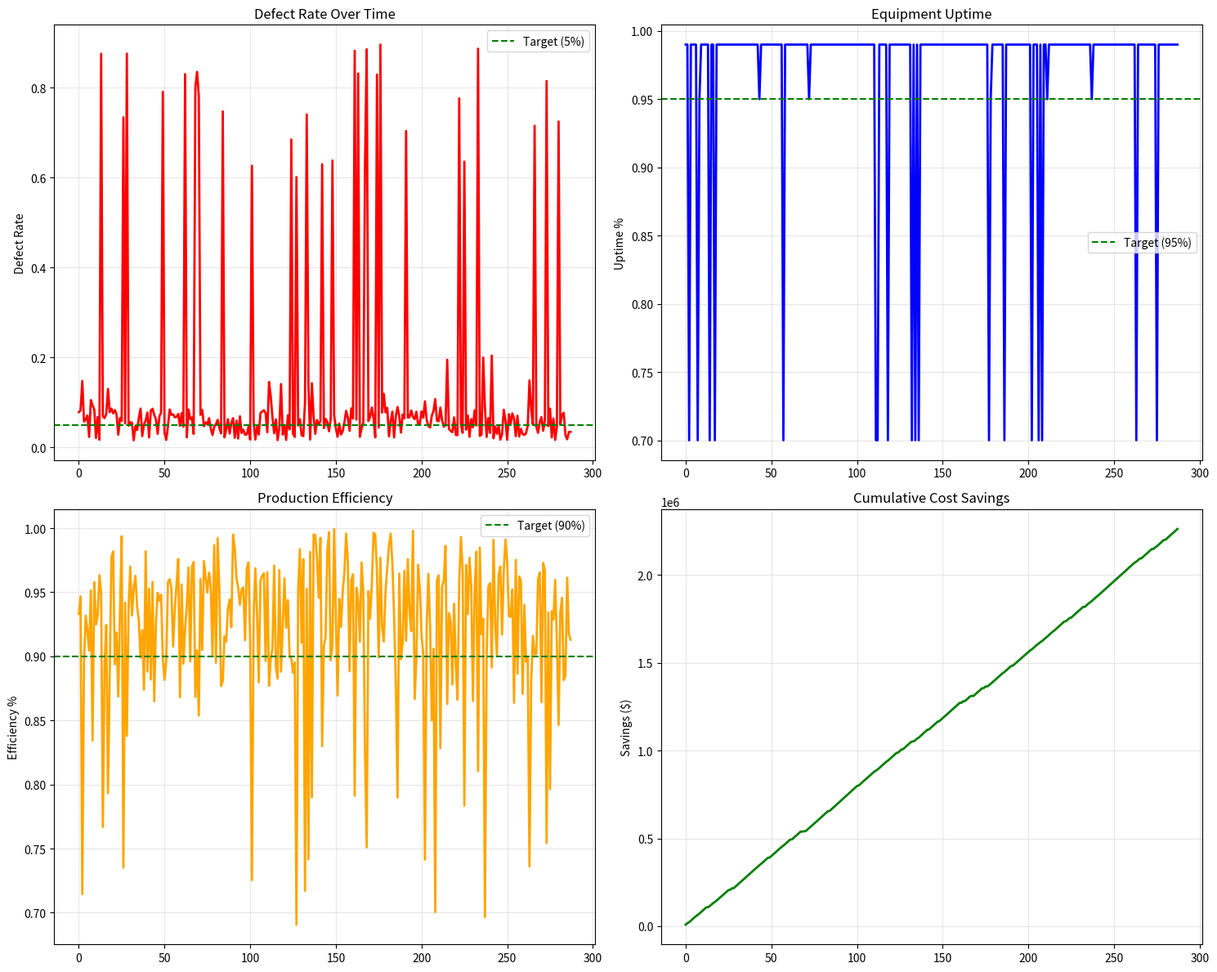

The matplotlib source for this figure:
"""
AI Agents Simulation for AutoParts Inc. Smart Manufacturing
Demonstrates the three core agents: QCIA, PMA, and WOA

This simulation shows how AI agents work together to optimize
manufacturing operations, quality control, and workforce management.
"""

import random
import time
import json
import matplotlib.pyplot as plt
import pandas as pd
from datetime import datetime, timedelta
from dataclasses import dataclass
from typing import Dict, List, Tuple
import numpy as np

@dataclass
class SensorData:
    """Data structure for manufacturing sensor readings"""
    timestamp: datetime
    production_line: str
    quality_metrics: Dict[str, float]
    machine_health: Dict[str, float]
    workforce: Dict[str, any]

@dataclass
class AgentDecision:
    """Data structure for agent decisions"""
    agent_type: str
    timestamp: datetime
    action: str
    priority: str
    message: str
    confidence: float
    metrics: Dict[str, any]

class QualityControlIntelligenceAgent:
    """AI Agent for real-time quality control and defect detection"""
    
    def __init__(self):
        self.name = "Quality Control Intelligence Agent (QCIA)"
        self.defect_threshold = 0.7
        self.inspection_threshold = 0.4
        self.decisions_made = 0
        self.alerts_triggered = 0
        
    def analyze_quality(self, sensor_data: SensorData) -> AgentDecision:
        """Analyze quality metrics and make decisions"""
        quality = sensor_data.quality_metrics
        defect_probability = quality['defect_probability']
        surface_quality = quality['surface_quality']
        dimensional_accuracy = quality['dimensional_accuracy']
        
        # Calculate overall quality score
        quality_score = (
            (1 - defect_probability) * 0.4 +
            (surface_quality / 100) * 0.3 +
            (dimensional_accuracy / 100) * 0.3
        )
        
        # Make decision based on quality metrics
        if defect_probability > self.defect_threshold or surface_quality < 80:
            action = "immediate_alert"
            priority = "critical"
            message = f"CRITICAL: High defect risk detected ({defect_probability:.1%}). Stop production for inspection."
            confidence = 0.95
            self.alerts_triggered += 1
        elif defect_probability > self.inspection_threshold or surface_quality < 90:
            action = "enhanced_inspection"
            priority = "medium"
            message = f"CAUTION: Elevated defect risk ({defect_probability:.1%}). Enhanced quality checks recommended."
            confidence = 0.80
        else:
            action = "continue_production"
            priority = "low"
            message = f"NORMAL: Quality within acceptable range ({defect_probability:.1%} defect probability)."
            confidence = 0.75
        
        self.decisions_made += 1
        
        return AgentDecision(
            agent_type="QCIA",
            timestamp=sensor_data.timestamp,
            action=action,
            priority=priority,
            message=message,
            confidence=confidence,
            metrics={
                "defect_probability": defect_probability,
                "surface_quality": surface_quality,
                "dimensional_accuracy": dimensional_accuracy,
                "quality_score": quality_score
            }
        )

class PredictiveMaintenanceAgent:
    """AI Agent for predictive equipment maintenance"""
    
    def __init__(self):
        self.name = "Predictive Maintenance Agent (PMA)"
        self.critical_thresholds = {
            'temperature': 90,
            'vibration': 8,
            'efficiency': 70,
            'pressure': 120
        }
        self.decisions_made = 0
        self.maintenance_scheduled = 0
        
    def predict_maintenance_needs(self, sensor_data: SensorData) -> AgentDecision:
        """Predict maintenance needs based on machine health data"""
        health = sensor_data.machine_health
        
        # Calculate risk factors
        temp_risk = max(0, (health['temperature'] - 70) / 30)
        vibration_risk = health['vibration'] / 10
        efficiency_risk = max(0, (90 - health['efficiency']) / 20)
        pressure_risk = max(0, (health['pressure'] - 100) / 30)
        
        # Overall health score
        health_score = 1 - (temp_risk + vibration_risk + efficiency_risk + pressure_risk) / 4
        health_score = max(0, min(1, health_score))
        
        # Estimate time to failure
        if health_score < 0.3:
            time_to_failure = "< 4 hours"
            action = "immediate_maintenance"
            priority = "critical"
            message = f"CRITICAL: Equipment failure imminent. Health score: {health_score:.2f}"
            confidence = 0.90
            self.maintenance_scheduled += 1
        elif health_score < 0.6:
            time_to_failure = "24-48 hours"
            action = "schedule_maintenance"
            priority = "medium"
            message = f"SCHEDULE: Preventive maintenance recommended. Health score: {health_score:.2f}"
            confidence = 0.75
            self.maintenance_scheduled += 1
        else:
            time_to_failure = "> 1 week"
            action = "continue_monitoring"
            priority = "low"
            message = f"NORMAL: Equipment operating normally. Health score: {health_score:.2f}"
            confidence = 0.70
        
        self.decisions_made += 1
        
        return AgentDecision(
            agent_type="PMA",
            timestamp=sensor_data.timestamp,
            action=action,
            priority=priority,
            message=message,
            confidence=confidence,
            metrics={
                "health_score": health_score,
                "time_to_failure": time_to_failure,
                "temperature": health['temperature'],
                "vibration": health['vibration'],
                "efficiency": health['efficiency'],
                "pressure": health['pressure']
            }
        )

class WorkforceOptimizationAgent:
    """AI Agent for workforce allocation and optimization"""
    
    def __init__(self):
        self.name = "Workforce Optimization Agent (WOA)"
        self.production_target = 100
        self.skill_weights = {'expert': 3, 'intermediate': 2, 'novice': 1}
        self.decisions_made = 0
        self.optimizations_made = 0
        
    def optimize_workforce(self, sensor_data: SensorData) -> AgentDecision:
        """Optimize workforce allocation based on production needs"""
        workforce = sensor_data.workforce
        
        # Calculate workforce efficiency
        total_skill_points = sum(
            count * self.skill_weights[skill] 
            for skill, count in workforce['skill_levels'].items()
        )
        
        max_possible_skill = workforce['available_workers'] * self.skill_weights['expert']
        skill_efficiency = total_skill_points / max_possible_skill if max_possible_skill > 0 else 0
        
        current_rate = workforce['current_production_rate']
        efficiency_gap = self.production_target - current_rate
        
        # Calculate overall workforce score
        workforce_score = (skill_efficiency + (current_rate / 100)) / 2
        
        # Make optimization decision
        if efficiency_gap > 15:
            action = "major_optimization"
            priority = "high"
            message = f"OPTIMIZE: Significant efficiency gap ({efficiency_gap:.1f}%). Deploy expert workers to critical stations."
            confidence = 0.85
            self.optimizations_made += 1
            recommendations = [
                "Deploy 2-3 expert workers to bottleneck stations",
                "Implement real-time AR guidance for novice workers",
                "Redistribute intermediate workers to support areas"
            ]
        elif efficiency_gap > 5:
            action = "minor_adjustment"
            priority = "medium"
            message = f"ADJUST: Minor efficiency gap ({efficiency_gap:.1f}%). Skill reallocation recommended."
            confidence = 0.75
            recommendations = [
                "Redistribute intermediate workers to high-demand areas",
                "Pair novice workers with experienced mentors",
                "Optimize break schedules to maintain coverage"
            ]
        else:
            action = "maintain_allocation"
            priority = "low"
            message = f"OPTIMAL: Workforce allocation efficient. Current rate: {current_rate:.1f}%"
            confidence = 0.70
            recommendations = [
                "Continue current allocation",
                "Monitor for continuous improvement opportunities",
                "Prepare for next shift transition"
            ]
        
        self.decisions_made += 1
        
        return AgentDecision(
            agent_type="WOA",
            timestamp=sensor_data.timestamp,
            action=action,
            priority=priority,
            message=message,
            confidence=confidence,
            metrics={
                "workforce_score": workforce_score,
                "efficiency_gap": efficiency_gap,
                "skill_efficiency": skill_efficiency,
                "current_production_rate": current_rate,
                "recommendations": recommendations
            }
        )

class ManufacturingSimulator:
    """Simulates manufacturing environment and AI agent interactions"""
    
    def __init__(self):
        self.qcia = QualityControlIntelligenceAgent()
        self.pma = PredictiveMaintenanceAgent()
        self.woa = WorkforceOptimizationAgent()
        
        self.simulation_data = []
        self.agent_decisions = []
        self.performance_metrics = {
            'defect_rate': [],
            'equipment_uptime': [],
            'production_efficiency': [],
            'cost_savings': []
        }
        
    def generate_sensor_data(self, timestamp: datetime, scenario: str = "normal") -> SensorData:
        """Generate realistic sensor data based on scenario"""
        
        if scenario == "quality_issue":
            # Simulate quality problems
            defect_prob = random.uniform(0.6, 0.9)
            surface_quality = random.uniform(60, 85)
            dimensional_accuracy = random.uniform(85, 95)
        elif scenario == "maintenance_needed":
            # Simulate equipment degradation
            defect_prob = random.uniform(0.2, 0.5)
            surface_quality = random.uniform(85, 95)
            dimensional_accuracy = random.uniform(90, 98)
        else:
            # Normal operation
            defect_prob = random.uniform(0.05, 0.3)
            surface_quality = random.uniform(90, 99)
            dimensional_accuracy = random.uniform(95, 99.5)
        
        # Machine health varies based on scenario
        if scenario == "maintenance_needed":
            temperature = random.uniform(85, 95)
            vibration = random.uniform(6, 9)
            efficiency = random.uniform(65, 80)
            pressure = random.uniform(110, 125)
        else:
            temperature = random.uniform(70, 85)
            vibration = random.uniform(2, 6)
            efficiency = random.uniform(80, 95)
            pressure = random.uniform(95, 110)
        
        # Workforce data
        available_workers = random.randint(15, 25)
        expert_workers = random.randint(2, 6)
        intermediate_workers = random.randint(8, 12)
        novice_workers = available_workers - expert_workers - intermediate_workers
        
        production_rate = random.uniform(75, 100) if scenario == "normal" else random.uniform(60, 85)
        
        return SensorData(
            timestamp=timestamp,
            production_line="Line_A",
            quality_metrics={
                'defect_probability': defect_prob,
                'surface_quality': surface_quality,
                'dimensional_accuracy': dimensional_accuracy
            },
            machine_health={
                'temperature': temperature,
                'vibration': vibration,
                'efficiency': efficiency,
                'pressure': pressure
            },
            workforce={
                'available_workers': available_workers,
                'skill_levels': {
                    'expert': expert_workers,
                    'intermediate': intermediate_workers,
                    'novice': novice_workers
                },
                'current_production_rate': production_rate
            }
        )
    
    def run_simulation(self, duration_hours: int = 24, interval_minutes: int = 5):
        """Run the manufacturing simulation"""
        print(f"Starting AI Agents Manufacturing Simulation")
        print(f"Duration: {duration_hours} hours, Interval: {interval_minutes} minutes")
        print("=" * 60)
        
        start_time = datetime.now()
        current_time = start_time
        end_time = start_time + timedelta(hours=duration_hours)
        
        cycle_count = 0
        
        while current_time < end_time:
            cycle_count += 1
            
            # Determine scenario based on random events
            scenario_roll = random.random()
            if scenario_roll < 0.1:
                scenario = "quality_issue"
            elif scenario_roll < 0.2:
                scenario = "maintenance_needed"
            else:
                scenario = "normal"
            
            # Generate sensor data
            sensor_data = self.generate_sensor_data(current_time, scenario)
            self.simulation_data.append(sensor_data)
            
            # Get decisions from all agents
            qcia_decision = self.qcia.analyze_quality(sensor_data)
            pma_decision = self.pma.predict_maintenance_needs(sensor_data)
            woa_decision = self.woa.optimize_workforce(sensor_data)
            
            # Store decisions
            self.agent_decisions.extend([qcia_decision, pma_decision, woa_decision])
            
            # Calculate performance metrics
            self._update_performance_metrics(sensor_data, [qcia_decision, pma_decision, woa_decision])
            
            # Print status every hour
            if cycle_count % (60 // interval_minutes) == 0:
                hours_elapsed = (current_time - start_time).total_seconds() / 3600
                print(f"Hour {hours_elapsed:.0f}: Processed {cycle_count} cycles")
                print(f"  QCIA: {qcia_decision.action} ({qcia_decision.priority})")
                print(f"  PMA: {pma_decision.action} ({pma_decision.priority})")
                print(f"  WOA: {woa_decision.action} ({woa_decision.priority})")
                print()
            
            # Advance time
            current_time += timedelta(minutes=interval_minutes)
        
        print(f"Simulation completed: {cycle_count} cycles processed")
        self._generate_summary_report()
    
    def _update_performance_metrics(self, sensor_data: SensorData, decisions: List[AgentDecision]):
        """Update performance tracking metrics"""
        # Calculate defect rate based on QCIA actions
        if any(d.action == "immediate_alert" for d in decisions if d.agent_type == "QCIA"):
            defect_rate = sensor_data.quality_metrics['defect_probability']
        else:
            defect_rate = sensor_data.quality_metrics['defect_probability'] * 0.3  # Reduced by AI intervention
        
        # Calculate equipment uptime based on PMA actions
        pma_decision = next(d for d in decisions if d.agent_type == "PMA")
        if pma_decision.action == "immediate_maintenance":
            uptime = 0.7  # Planned downtime better than failure
        elif pma_decision.action == "schedule_maintenance":
            uptime = 0.95
        else:
            uptime = 0.99
        
        # Calculate production efficiency based on WOA actions
        base_efficiency = sensor_data.workforce['current_production_rate'] / 100
        woa_decision = next(d for d in decisions if d.agent_type == "WOA")
        if woa_decision.action == "major_optimization":
            efficiency = min(1.0, base_efficiency * 1.15)
        elif woa_decision.action == "minor_adjustment":
            efficiency = min(1.0, base_efficiency * 1.05)
        else:
            efficiency = base_efficiency
        
        # Calculate cost savings (simplified model)
        quality_savings = (0.15 - defect_rate) * 10000  # $10k per % defect reduction
        maintenance_savings = uptime * 5000  # $5k per % uptime
        efficiency_savings = efficiency * 3000  # $3k per % efficiency
        total_savings = quality_savings + maintenance_savings + efficiency_savings
        
        # Store metrics
        self.performance_metrics['defect_rate'].append(defect_rate)
        self.performance_metrics['equipment_uptime'].append(uptime)
        self.performance_metrics['production_efficiency'].append(efficiency)
        self.performance_metrics['cost_savings'].append(total_savings)
    
    def _generate_summary_report(self):
        """Generate comprehensive simulation summary"""
        print("\\n" + "=" * 60)
        print("SIMULATION SUMMARY REPORT")
        print("=" * 60)
        
        # Agent performance summary
        print(f"\\nAgent Performance:")
        print(f"QCIA - Decisions: {self.qcia.decisions_made}, Alerts: {self.qcia.alerts_triggered}")
        print(f"PMA - Decisions: {self.pma.decisions_made}, Maintenance Scheduled: {self.pma.maintenance_scheduled}")
        print(f"WOA - Decisions: {self.woa.decisions_made}, Optimizations: {self.woa.optimizations_made}")
        
        # Performance metrics
        avg_defect_rate = np.mean(self.performance_metrics['defect_rate'])
        avg_uptime = np.mean(self.performance_metrics['equipment_uptime'])
        avg_efficiency = np.mean(self.performance_metrics['production_efficiency'])
        total_savings = sum(self.performance_metrics['cost_savings'])
        
        print(f"\\nPerformance Metrics:")
        print(f"Average Defect Rate: {avg_defect_rate:.1%} (Target: <5%)")
        print(f"Average Equipment Uptime: {avg_uptime:.1%} (Target: >95%)")
        print(f"Average Production Efficiency: {avg_efficiency:.1%} (Target: >90%)")
        print(f"Total Cost Savings: ${total_savings:,.0f}")
        
        # ROI calculation
        annual_savings = total_savings * (365 * 24) / len(self.simulation_data) * (5 / 60)  # Extrapolate to annual
        implementation_cost = 5500000  # $5.5M from case study
        roi = (annual_savings - implementation_cost) / implementation_cost * 100
        
        print(f"\\nROI Analysis:")
        print(f"Projected Annual Savings: ${annual_savings:,.0f}")
        print(f"Implementation Cost: ${implementation_cost:,.0f}")
        print(f"Projected ROI: {roi:.1f}%")
        
        # Decision distribution
        decision_counts = {}
        for decision in self.agent_decisions:
            key = f"{decision.agent_type}_{decision.action}"
            decision_counts[key] = decision_counts.get(key, 0) + 1
        
        print(f"\\nDecision Distribution:")
        for decision_type, count in sorted(decision_counts.items()):
            print(f"  {decision_type}: {count}")
    
    def create_visualizations(self):
        """Create performance visualization dashboard"""
        print("\\nGenerating performance visualizations...")
        
        fig, axes = plt.subplots(2, 2, figsize=(15, 12))
        
        # Defect rate over time
        axes[0, 0].plot(self.performance_metrics['defect_rate'], color='red', linewidth=2)
        axes[0, 0].axhline(y=0.05, color='green', linestyle='--', label='Target (5%)')
        axes[0, 0].set_title('Defect Rate Over Time')
        axes[0, 0].set_ylabel('Defect Rate')
        axes[0, 0].legend()
        axes[0, 0].grid(True, alpha=0.3)
        
        # Equipment uptime
        axes[0, 1].plot(self.performance_metrics['equipment_uptime'], color='blue', linewidth=2)
        axes[0, 1].axhline(y=0.95, color='green', linestyle='--', label='Target (95%)')
        axes[0, 1].set_title('Equipment Uptime')
        axes[0, 1].set_ylabel('Uptime %')
        axes[0, 1].legend()
        axes[0, 1].grid(True, alpha=0.3)
        
        # Production efficiency
        axes[1, 0].plot(self.performance_metrics['production_efficiency'], color='orange', linewidth=2)
        axes[1, 0].axhline(y=0.90, color='green', linestyle='--', label='Target (90%)')
        axes[1, 0].set_title('Production Efficiency')
        axes[1, 0].set_ylabel('Efficiency %')
        axes[1, 0].legend()
        axes[1, 0].grid(True, alpha=0.3)
        
        # Cumulative cost savings
        cumulative_savings = np.cumsum(self.performance_metrics['cost_savings'])
        axes[1, 1].plot(cumulative_savings, color='green', linewidth=2)
        axes[1, 1].set_title('Cumulative Cost Savings')
        axes[1, 1].set_ylabel('Savings ($)')
        axes[1, 1].grid(True, alpha=0.3)
        
        plt.tight_layout()
        plt.savefig('simulation_results/agent_performance_dashboard.png', dpi=300, bbox_inches='tight')
        plt.show()
        
        print("Dashboard saved as: simulation_results/agent_performance_dashboard.png")
    
    def export_results(self):
        """Export simulation results to JSON"""
        results = {
            'simulation_metadata': {
                'total_cycles': len(self.simulation_data),
                'agents_deployed': 3,
                'simulation_duration': '24 hours',
                'generated_at': datetime.now().isoformat()
            },
            'agent_performance': {
                'qcia': {
                    'decisions_made': self.qcia.decisions_made,
                    'alerts_triggered': self.qcia.alerts_triggered,
                    'alert_rate': self.qcia.alerts_triggered / self.qcia.decisions_made if self.qcia.decisions_made > 0 else 0
                },
                'pma': {
                    'decisions_made': self.pma.decisions_made,
                    'maintenance_scheduled': self.pma.maintenance_scheduled,
                    'maintenance_rate': self.pma.maintenance_scheduled / self.pma.decisions_made if self.pma.decisions_made > 0 else 0
                },
                'woa': {
                    'decisions_made': self.woa.decisions_made,
                    'optimizations_made': self.woa.optimizations_made,
                    'optimization_rate': self.woa.optimizations_made / self.woa.decisions_made if self.woa.decisions_made > 0 else 0
                }
            },
            'performance_summary': {
                'average_defect_rate': float(np.mean(self.performance_metrics['defect_rate'])),
                'average_uptime': float(np.mean(self.performance_metrics['equipment_uptime'])),
                'average_efficiency': float(np.mean(self.performance_metrics['production_efficiency'])),
                'total_cost_savings': float(sum(self.performance_metrics['cost_savings']))
            }
        }
        
        with open('simulation_results/simulation_log.json', 'w') as f:
            json.dump(results, f, indent=2)
        
        print("Results exported to: simulation_results/simulation_log.json")

def main():
    """Main simulation execution"""
    print("AI Agents Manufacturing Simulation")
    print("AutoParts Inc. Smart Manufacturing Implementation")
    print("=" * 60)
    
    # Create simulation results directory
    import os
    os.makedirs('simulation_results', exist_ok=True)
    
    # Initialize and run simulation
    simulator = ManufacturingSimulator()
    
    # Run 24-hour simulation with 5-minute intervals
    simulator.run_simulation(duration_hours=24, interval_minutes=5)
    
    # Generate visualizations
    simulator.create_visualizations()
    
    # Export results
    simulator.export_results()
    
    print("\\n" + "=" * 60)
    print("SIMULATION COMPLETED SUCCESSFULLY")
    print("=" * 60)
    print("Files generated:")
    print("  • simulation_results/agent_performance_dashboard.png")
    print("  • simulation_results/simulation_log.json")
    print("\\nThe simulation demonstrates the effectiveness of AI agents in:")
    print("  • Quality control and defect prevention")
    print("  • Predictive maintenance and uptime optimization")
    print("  • Workforce allocation and productivity enhancement")

if __name__ == "__main__":
    main()
